The GitHub repository hm24csb1a20/Quantum_Inpired_PSO_Classifcation contains a labelled image folder "Quantum_Inpired_PSO_Classifcation" with 4 categories: fog non-smoke, fog smoke, non-smoke, smoke. Examples follow, each with its label.

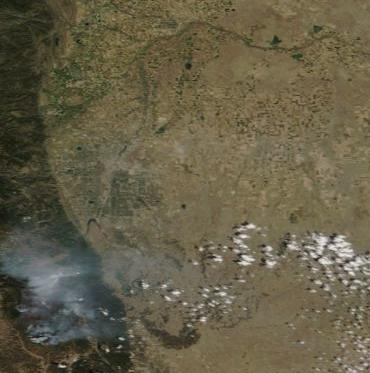
Label: smoke

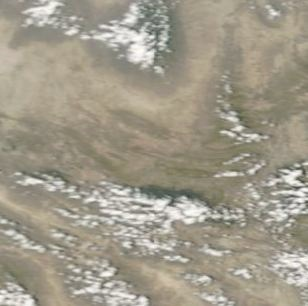
Label: fog non-smoke

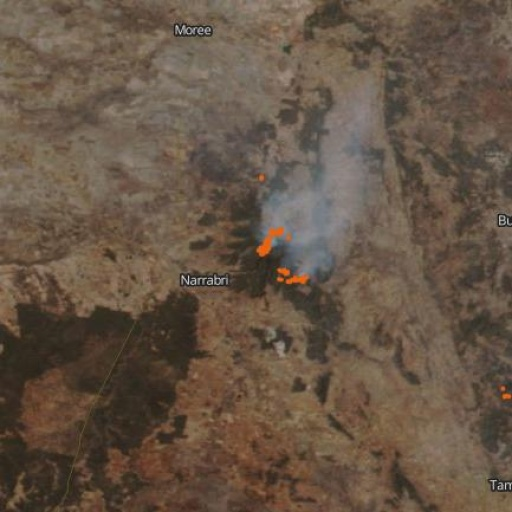
Label: smoke

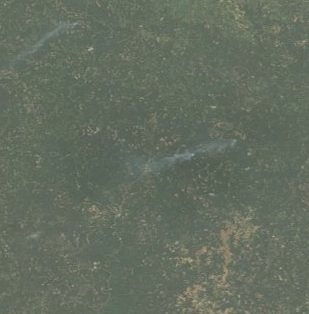
Label: fog smoke

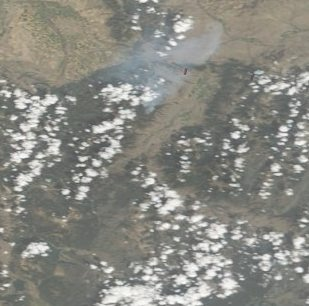
Label: fog smoke

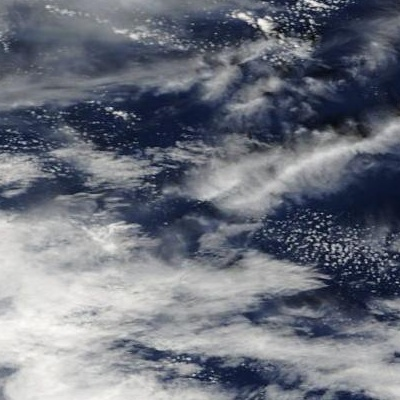
Label: non-smoke
